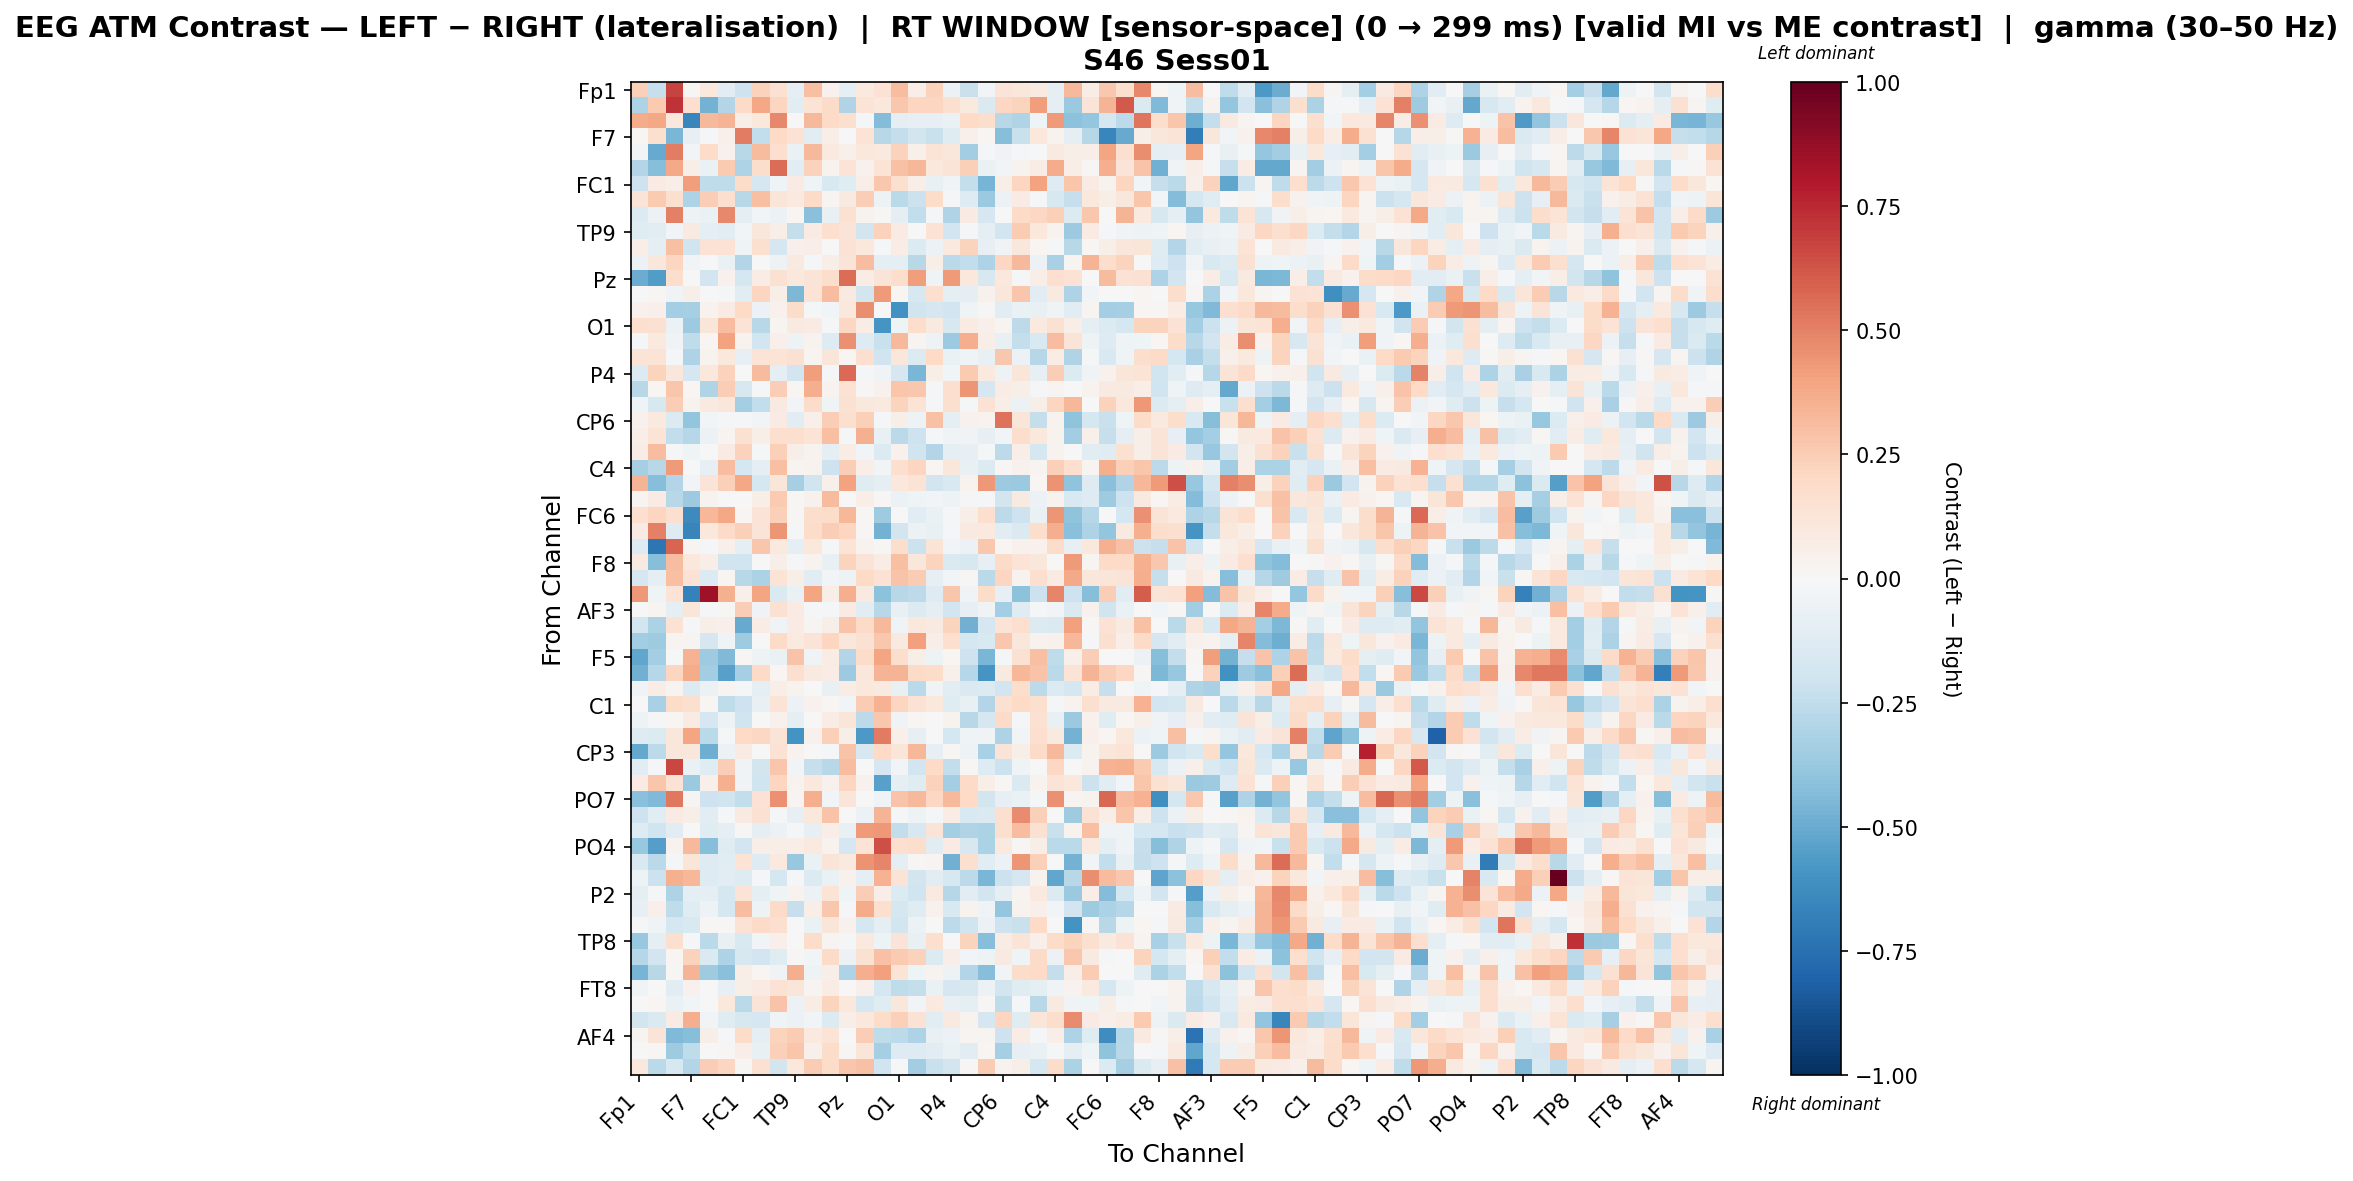

Data behind this chart, as committed beside it:
, Fp1, Fz, F3, F7, FT9, FC5, FC1, C3, T7, TP9, CP5, CP1, Pz, P3, P7, O1, Oz, O2, P4, P8, TP10, CP6, CP2
Fp1, 0.2399, -0.2272, 0.6745, 0.007933, 0.1034, -0.1022, -0.2058, 0.2331, 0.1548, -0.08973, 0.3011, 0.04511, -0.09379, 0.09572, 0.1453, 0.3056, 0.06584, 0.2266, -0.05626, -0.2225, -0.0291, 0.1305, 0.1167
Fz, -0.3048, 0.2627, 0.7225, 0.1644, -0.4707, -0.2928, 0.1939, 0.3879, 0.2121, -0.1042, 0.1337, 0.1909, -0.304, 0.1348, 0.1055, 0.2732, 0.217, 0.2111, 0.1582, 0.1014, -0.1473, 0.2102, 0.2193
F3, 0.3718, 0.3851, 0.1075, -0.6545, 0.3257, 0.3382, 0.06213, 0.1047, 0.4782, -0.00746, 0.3253, 0.2031, 0.1613, -0.01062, -0.4373, -0.09374, -0.08397, -0.08299, -0.06625, 0.1983, 0.176, -0.2806, -0.3002
F7, 0.01826, 0.1635, -0.4581, -0.08185, -0.01575, 0.0487, 0.5078, -0.2439, 0.1973, 0.1427, -0.1024, 0.06854, 0.00645, 0.1356, -0.2793, -0.2419, -0.1797, -0.2212, -0.1199, 0.04853, 0.01622, -0.4272, -0.2235
FT9, -0.0251, -0.5062, 0.508, -0.02454, 0.1825, 0.04559, -0.2756, 0.3168, 0.1714, -0.06543, 0.3274, 0.09659, 0.04741, 0.1068, 0.09859, 0.2297, 0.05162, 0.1404, 0.1141, -0.346, -0.01952, -0.0328, -0.0226
FC5, -0.2966, -0.4227, 0.3774, 0.0573, -0.06297, 0.2648, -0.3053, 0.1762, 0.56, -0.1033, 0.228, 0.0383, 0.1338, 0.0457, 0.14, 0.2962, 0.3298, 0.109, 0.1259, 0.2372, -0.06996, -0.03117, 0.0329
FC1, -0.2068, 0.07906, 0.0684, 0.4162, -0.2577, -0.255, 0.18, -0.1654, -0.04248, 0.08591, -0.04057, -0.1488, -0.1206, 0.06825, 0.2688, 0.1636, 0.07017, -0.07323, -0.03439, -0.2375, -0.4625, 0.0568, 0.2131
C3, 0.132, 0.2647, 0.1626, -0.3091, 0.244, 0.1666, -0.2737, 0.3034, 0.1203, 0.1009, 0.1918, 0.02591, 0.08907, 0.2454, -0.05253, -0.2681, -0.218, 0.186, -0.01123, -0.1309, -0.368, -0.05963, 0.08179
T7, -0.133, -0.062, 0.5062, -0.04835, -0.068, 0.4794, -0.1015, -0.03057, -0.06093, 0.02207, -0.4189, -0.07724, 0.1559, 0.03379, 0.009346, -0.09675, -0.2454, -0.00935, -0.2969, 0.08587, -0.1681, -0.0002621, 0.1914
TP9, -0.1198, -0.1077, -0.02594, 0.08974, -0.09555, -0.1079, -0.02477, 0.1156, 0.05532, -0.2361, 0.08439, 0.1712, 0.1262, -0.1861, 0.2274, 0.08219, 0.0006057, 0.1412, -0.188, -0.01415, -0.09758, -0.1938, 0.2568
CP5, 0.06944, -0.08711, 0.303, -0.1983, 0.143, 0.1444, -0.04556, 0.1623, -0.1709, 0.05024, 0.06868, -0.004748, 0.1467, 0.1065, -0.01253, 0.07385, -0.1359, -0.05915, 0.09574, 0.2192, -0.08434, -0.03766, 0.114
CP1, -0.06238, 0.1147, 0.2185, -0.02457, 0.0009386, -0.06595, -0.2901, -0.007613, -0.05399, 0.08768, -0.01285, 0.06164, 0.1302, 0.308, -0.08753, -0.09323, -0.279, 0.05975, -0.2722, -0.2484, -0.3085, 0.2109, 0.3245
Pz, -0.4961, -0.5574, 0.1747, -0.005617, -0.188, 0.04157, -0.1791, 0.07351, 0.154, 0.1028, 0.1287, 0.1758, 0.5573, 0.07747, 0.1266, 0.1765, 0.4157, -0.03211, 0.4282, 0.103, -0.1577, 0.105, -0.01993
P3, 0.007074, 0.008744, -0.0356, 0.06017, 0.00139, -0.01381, -0.1041, 0.218, 0.05553, -0.449, 0.1342, 0.3075, 0.08699, -0.1846, 0.4259, 0.02002, -0.1595, 0.1646, -0.09651, -0.0918, 0.04147, 0.111, 0.2795
P7, 0.04471, 0.04705, -0.3398, -0.3359, 0.03465, 0.08463, 0.1968, -0.06002, 0.0418, 0.1848, -0.01982, -0.02638, 0.1063, 0.466, 0.004625, -0.6027, -0.2023, -0.1685, -0.1939, -0.04655, 0.01176, -0.1071, -0.06392
O1, 0.1712, 0.1494, -0.05801, -0.36, 0.1248, 0.3116, 0.1372, -0.2797, 0.02564, 0.09159, 0.0834, -0.01459, 0.2051, 0.07067, -0.5861, -0.04547, 0.1732, 0.08631, -0.1583, 0.08385, 0.05434, 0.02869, -0.2593
Oz, -0.01228, 0.09882, -0.03661, -0.2518, 0.02287, 0.405, 0.03882, -0.1891, 0.05023, -0.04752, 0.03504, -0.1297, 0.4567, -0.1255, -0.2197, 0.3231, 0.02667, -0.05392, -0.3646, 0.3612, 0.06614, -0.07445, -0.2346
O2, 0.1331, 0.1332, -0.01762, -0.3054, 0.03768, 0.1045, -0.08165, 0.1341, 0.1342, 0.1529, 0.02666, 0.1226, 0.01756, 0.1714, -0.2008, 0.1107, -0.133, 0.2011, -0.06352, -0.0452, -0.0775, 0.2664, -0.06022
P4, -0.136, 0.2189, 0.1134, -0.1679, 0.1083, 0.2302, -0.005569, 0.3154, -0.09259, -0.1907, 0.4199, -0.01303, 0.5676, -0.0148, -0.03589, -0.17, -0.4535, 0.06125, -0.03052, 0.2632, 0.09605, -0.04719, 0.1233
P8, -0.2736, 0.01975, 0.2784, 0.02273, -0.3014, 0.2445, -0.1605, -0.01791, 0.2487, 0.02262, 0.3621, 0.03689, 0.1413, 0.01163, 0.04242, 0.2811, 0.2727, -0.0155, 0.1684, 0.4411, -0.1715, 0.07473, 0.06159
TP10, -0.04029, -0.1635, 0.246, 0.03708, 0.09294, 0.1154, -0.3405, -0.2473, 0.09217, -0.02618, 0.1826, -0.04404, 0.1522, 0.1025, 0.09456, 0.2258, 0.1346, -0.0161, 0.1617, -0.008527, 0.1482, 0.05626, -0.06035
CP6, 0.04273, 0.09754, -0.1397, -0.3942, -0.02484, -0.009459, -0.008678, -0.02934, 0.08376, -0.1087, 0.05225, 0.2435, 0.1609, 0.2405, -0.01851, 0.05974, -0.05392, 0.2918, -0.09026, 0.0408, 0.03609, 0.5454, 0.1195
CP2, 0.06437, 0.1398, -0.2489, -0.2847, -0.05602, 0.03103, 0.1538, 0.05906, 0.1656, 0.1707, 0.1404, 0.2971, -0.008317, 0.3517, -0.07179, -0.2688, -0.2086, -0.01236, -0.03702, -0.03334, -0.08297, -0.02517, 0.1719
Cz, 0.07795, 0.3053, -0.01967, -0.04108, 0.0, 0.0822, 0.2302, -0.01519, 0.2386, 0.05864, 0.03756, -0.09078, 0.07098, -0.02947, -0.1377, 0.04287, -0.1953, -0.2962, -0.09529, -0.08144, -0.01276, -0.2655, 0.06671
C4, -0.3304, -0.2758, 0.4225, 0.001033, -0.07906, 0.3061, -0.1722, -0.08916, 0.3038, 0.02529, 0.03266, -0.2035, 0.2425, 0.07028, -0.03012, 0.1703, 0.2158, 0.02043, 0.111, -0.07545, -0.1363, 0.01034, 0.04207
T8, 0.3403, -0.4295, -0.2933, -0.02998, 0.1323, 0.2396, 0.3888, -0.1738, 0.122, -0.3287, -0.1995, 0.05028, 0.4053, -0.1218, -0.09181, 0.1082, 0.1396, -0.1806, -0.1496, 0.03349, 0.4309, -0.3602, -0.3742
FT10, 0.02719, 0.08343, -0.2745, -0.3647, 0.03617, 0.004007, 8.560762768593342e-05, 0.06882, 0.2602, 0.01293, 0.04439, 0.319, -0.002514, 0.06504, 0.00909, -0.06235, -0.04127, -0.02671, -0.04742, -0.008835, -0.01536, -0.1846, 0.08638
FC6, 0.166, 0.212, 0.1703, -0.6403, 0.3346, 0.3887, 0.01763, 0.1373, 0.2393, 0.009608, 0.1744, 0.1859, 0.3325, 0.009204, -0.3522, -0.006297, -0.1027, -0.0699, -0.01943, 0.06108, 0.1706, -0.2606, -0.2082
FC2, 0.0786, 0.5067, -0.1285, -0.6597, 0.1093, 0.1897, 0.2421, 0.1313, 0.4415, -0.01776, 0.1874, 0.2489, 0.2147, 0.01096, -0.4694, -0.1861, -0.05919, -0.07681, -0.01411, 0.08673, 0.09783, -0.1098, -0.1431
F4, -0.1292, -0.7198, 0.5784, 0.0253, -0.01514, 0.04965, -0.09023, 0.2802, 0.09813, -0.09319, 0.102, -0.02329, 0.1376, 0.03315, 0.01342, 0.173, -0.2168, 0.139, -0.02683, -0.05905, 0.269, 0.02303, 0.04479
F8, 0.08693, -0.4266, 0.3075, 0.1092, 0.06822, -0.2019, -0.1989, -0.0006104, 0.05592, -0.01689, 0.03199, -0.07077, 0.2257, 0.1326, 0.07332, 0.3002, 0.1099, 0.2261, -0.1409, -0.1598, -0.08418, 0.1896, 0.1393
Fp2, -0.1689, -0.09766, 0.3045, 0.1444, -0.1377, 0.02236, -0.281, -0.3143, 0.1401, 0.06241, -0.1102, -0.02847, -0.04728, 0.2029, 0.1447, 0.2836, 0.2512, -0.08349, -0.02914, 0.01292, -0.2699, 0.2186, 0.03182
AF7, 0.4355, -0.04093, 0.137, -0.6796, 0.8467, 0.3587, 0.05242, 0.3982, -0.1428, -0.06389, 0.3913, 0.05535, 0.3635, 0.09267, -0.4123, -0.2799, -0.2625, -0.1289, 0.2753, -0.0358, 0.1872, -0.0855, -0.4121
AF3, 0.0, 0.02659, -0.09272, 0.1245, -0.01462, 0.01175, 0.2483, -0.03264, 0.1488, 0.07873, -0.01367, -0.01667, 0.07832, -0.1073, -0.2741, -0.07541, -0.1366, -0.1002, -0.1945, -0.07876, -0.03452, -0.339, -0.1184
AFz, -0.1893, -0.3147, 0.1423, -0.009701, 0.06074, 0.05461, -0.5027, 0.07256, -0.03802, 0.08053, 0.02658, 0.06038, 0.283, 0.1918, 0.3247, -0.04676, 0.1067, 0.08681, 0.2209, -0.479, -0.1715, 0.1384, 0.1698
F1, -0.3509, -0.3516, 0.03119, 0.0295, -0.1672, -0.04433, -0.3552, 0.001682, 0.1921, 0.09621, 0.1268, 0.2158, 0.1153, 0.152, 0.2704, 0.09124, 0.4117, 0.05657, 0.1671, -0.1744, -0.1514, 0.2667, 0.1097
F5, -0.5202, -0.3402, 0.0, 0.3497, -0.3556, -0.445, 0.01401, -0.04723, -0.07003, 0.2827, -0.03195, 0.07393, -0.2927, 0.1828, 0.3935, 0.1746, 0.05868, -0.05345, 0.02305, -0.2103, -0.4602, -0.01961, 0.153
FT7, -0.4789, -0.289, 0.2126, 0.3736, -0.3462, -0.5424, -0.3298, 0.1933, 0.0173, 0.1622, 0.0925, 0.0743, -0.3603, 0.1171, 0.34, 0.3381, 0.1899, 0.1806, 0.05397, -0.2877, -0.5873, 0.09142, 0.3351
FC3, -0.03163, 0.07138, 0.03069, -0.1354, -0.06015, 0.02715, -0.02096, -0.09024, 0.06801, 0.03865, 0.006198, -0.07492, 0.07522, 0.1046, 0.08837, -0.07124, -0.2726, -0.03418, -0.1118, -0.1464, -0.1355, -0.1907, 0.1786
C1, -0.002767, -0.3224, 0.1848, 0.1591, 0.02198, -0.2531, -0.2097, -0.07202, 0.1349, -0.05936, 0.04132, 0.01775, -0.02482, 0.2563, 0.3451, 0.2125, 0.1419, 0.1068, -0.1193, -0.07682, -0.2907, 0.1508, 0.1962
C5, -0.05051, -0.009495, 0.01645, 0.08122, -0.1657, -0.05466, -0.1981, -0.004926, 0.04109, -0.09878, 0.006074, 0.0734, 0.1238, -0.2603, 0.2716, -0.03284, 0.02313, -0.002402, 0.03305, -0.2775, -0.1706, 0.1908, -0.02068
TP7, -0.1288, -0.136, 0.1157, 0.3924, -0.2685, -0.01811, 0.1973, 0.2038, 0.1323, -0.596, 0.03972, 0.2352, 0.06094, -0.5751, 0.5175, 0.04789, -0.08064, 0.005671, -0.174, -0.04577, -0.0332, -0.3083, -0.0286
CP3, -0.5095, -0.2611, 0.1136, 0.1103, -0.4845, -0.05953, 0.08392, 0.006752, 0.1461, 0.03736, -0.002273, -0.01108, 0.2876, -0.1576, 0.1996, 0.1242, 0.3298, -0.08201, 0.008804, -0.05467, -0.3215, 0.1283, 0.06216
P1, -0.1102, -0.01828, 0.6678, -0.06963, -0.1239, 0.2497, -0.03872, -0.1866, 0.2777, -0.02364, -0.2334, -0.2751, 0.3086, 0.0, -0.1688, -0.02359, -0.1906, 0.1976, -0.2453, 0.01489, -0.1251, -0.2128, -0.03916
P5, 0.08185, 0.2795, 0.141, -0.3712, 0.04807, 0.3554, -0.03742, -0.1954, 0.2183, 0.03132, 0.1076, 0.04172, 0.2163, 0.04196, -0.5458, -0.08992, -0.1242, 0.2272, -0.3416, 0.1925, 0.05827, 0.008874, -0.1413
PO7, -0.4151, -0.4395, 0.5275, 0.0287, -0.2081, -0.198, -0.2451, 0.1407, 0.4575, 0.02448, 0.3636, -0.0267, 0.1239, -0.004763, -0.0317, 0.2889, 0.3221, 0.2105, 0.3248, 0.1955, -0.1801, -0.08428, -0.06604
PO3, -0.2046, -0.104, 0.0844, 0.05832, -0.1089, -0.008785, 0.09162, 0.152, -0.01327, -0.08131, 0.1051, 0.2819, 0.004127, -0.05558, 0.3435, -0.02338, -0.05261, -0.01403, 0.07157, -0.156, -0.1411, 0.1621, 0.474
POz, -0.1299, -0.1982, -0.109, 0.006882, -0.1217, -0.08886, 0.01536, -0.09938, -0.05955, -0.01841, -0.0844, 0.06998, -0.07315, 0.4248, 0.4369, -0.2452, -0.1568, 0.1264, -0.337, -0.2982, -0.3191, 0.1615, 0.3077
PO4, -0.3784, -0.5496, 0.03288, 0.3214, -0.4257, -0.1245, -0.1905, 0.06073, 0.06474, 0.06329, 0.1001, 0.03373, -0.1677, 0.1363, 0.6457, 0.1654, 0.1783, -0.1094, 0.08119, -0.1584, -0.3173, 0.09509, 0.01559
PO8, -0.1485, -0.27, -0.01367, 0.1203, -0.1327, -0.1113, 0.1333, -0.126, 0.09577, -0.3816, -0.069, 0.1258, 0.1008, 0.4472, 0.4904, -0.1009, 0.00974, 0.02694, -0.4827, 0.1571, -0.1168, -0.05981, 0.439
P6, -0.04689, -0.2127, 0.357, 0.3314, -0.1315, -0.1099, -0.1273, -0.01441, -0.1723, -0.008404, -0.1385, -0.06681, 0.03938, -0.09247, 0.3466, 0.1341, -0.1833, -0.1057, -0.1629, -0.2635, -0.4599, -0.2114, -0.1703
P2, -0.08949, -0.008313, -0.3099, -0.08859, -0.09641, -0.1747, 0.1357, -0.08985, -0.04679, 0.03521, -0.06169, 0.1392, -0.04428, 0.2446, 0.07031, -0.1331, -0.1996, 0.08691, -0.2825, -0.1157, -0.1879, -0.09539, 0.02424
CPz, -0.07939, 0.0511, -0.2563, -0.1176, -0.05429, -0.1729, 0.3098, -0.05068, 0.1946, -0.2302, 0.06284, 0.2706, -0.00908, 0.3717, 0.1629, -0.1739, -0.1225, 0.04305, -0.1513, 0.03747, -0.03782, -0.3844, 0.03739
CP4, -0.0181, -0.04138, -0.1792, -0.1507, 0.01217, 0.0141, 0.1456, 0.1953, 0.1673, 0.005424, -0.0684, 0.1213, 0.04426, -0.1736, -0.08697, -0.184, -0.06187, -0.002265, -0.2578, -0.2004, -0.06225, -0.2083, -0.2203
TP8, -0.3784, -0.08965, 0.1614, -0.01562, -0.272, -0.07329, -0.1507, -0.02941, 0.04732, 0.003062, 0.1862, 0.03062, -0.01494, 0.09864, -0.04989, 0.1292, -0.07089, 0.1709, -0.001341, 0.225, -0.4232, 0.0735, 0.1282
C2, -0.2815, -0.1887, 0.01787, 0.2326, -0.1418, -0.3083, -0.1579, -0.1876, -0.1218, 0.01106, -0.02904, 0.1953, -0.0556, 0.1523, 0.2921, 0.2633, 0.2266, -0.1393, 0.06587, -0.02824, -0.05171, 0.09372, -0.0444
FC4, -0.4611, -0.2791, 0.01489, 0.336, -0.3519, -0.4213, 0.06253, 0.02299, -0.03331, 0.3627, -0.05179, 0.05497, -0.312, 0.3603, 0.4075, 0.1359, -0.03911, 0.03154, -0.05378, -0.2892, -0.4234, -0.02911, 0.1874
FT8, -0.04235, -0.005959, -0.1134, 0.03923, 0.0, -0.08334, 0.06017, 0.08034, 0.1452, 0.1185, 0.02723, 0.07097, -0.00653, 0.04701, -0.1766, -0.2513, -0.2399, -0.06767, -0.1683, -0.1631, -0.06062, -0.1805, -0.1189
F6, 0.0, 0.01711, -0.06295, -0.02959, 0.0, 0.1071, -0.2684, 0.1305, 0.2858, -0.0597, 0.07198, 0.2192, 0.1034, -0.1731, -0.1186, 0.1126, -0.02865, 0.09671, -0.07186, -0.08644, 0.01036, -0.2503, -0.008651
AF8, -0.1801, -0.1456, 0.0798, 0.3598, -0.02954, -0.1243, -0.1573, -0.1645, -0.03924, -0.06217, -0.02748, -0.1385, 0.06111, 0.1025, 0.1839, 0.2398, 0.1453, -0.1148, 0.08641, 0.03629, -0.1684, 0.2167, -0.1224
... 3 more rows
